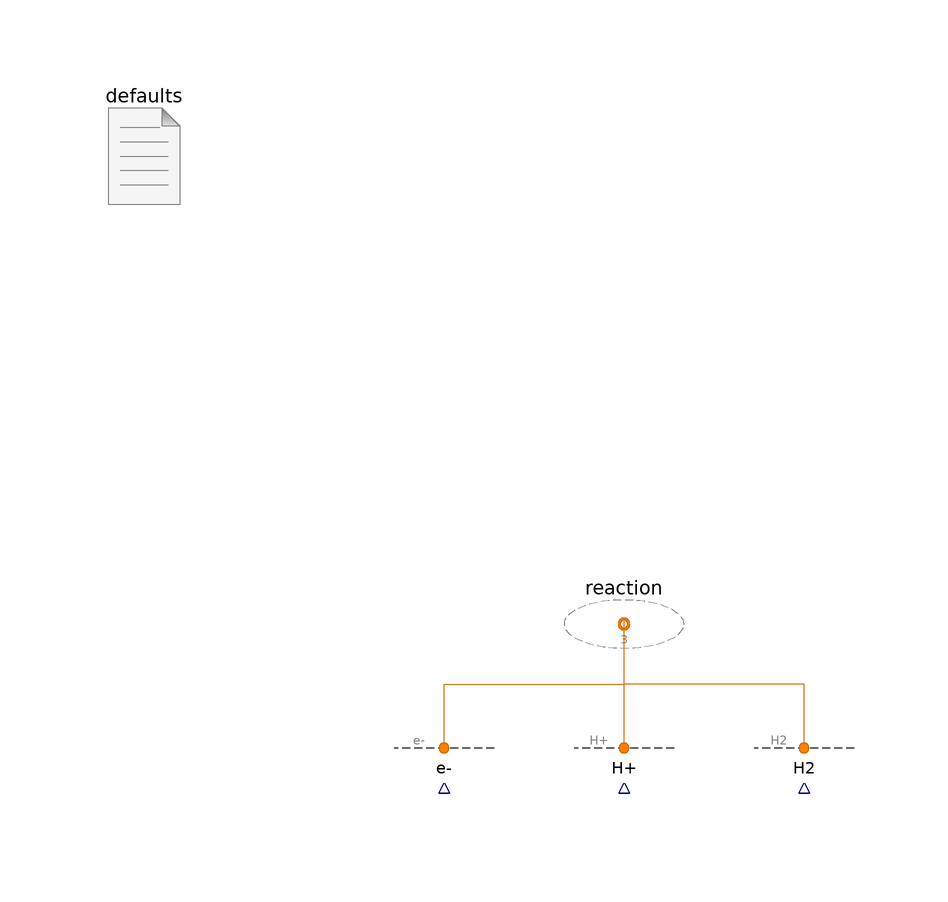

The Modelica model whose source follows is shown above as a component diagram (icons at their Placement, wires along their Line points).

model Reaction "Test an electrochemical reaction"
      extends Modelica.Icons.Example;
      extends Modelica.Icons.UnderConstruction;
      parameter Integer n_lin(
        final min=1,
        final max=3) = 1
        "<html>Number of components of linear momentum (<i>n</i><sub>lin</sub>)</html>"
        annotation (HideResult=true);

      FCSys.Subregions.Reaction reaction(final n_lin=n_lin,n_spec=3)
        annotation (Placement(transformation(extent={{-10,-10},{10,10}})));
      FCSys.BCs.Chemical.Species.Species 'e-'(
        materialBC=FCSys.BCs.Chemical.Species.BaseClasses.BCTypeMaterial.PotentialElectrochemical,

        formula="e-",
        m=FCSys.Characteristics.'e-'.graphite.m,
        final n_lin=n_lin) annotation (Placement(transformation(
            extent={{-10,-10},{10,10}},
            rotation=180,
            origin={-30,-24})));

      FCSys.BCs.Chemical.Species.Species 'H+'(
        materialBC=FCSys.BCs.Chemical.Species.BaseClasses.BCTypeMaterial.PotentialElectrochemical,

        formula="H+",
        m=FCSys.Characteristics.'H+'.solid.m,
        final n_lin=n_lin) annotation (Placement(transformation(
            extent={{-10,-10},{10,10}},
            rotation=180,
            origin={0,-24})));

      FCSys.BCs.Chemical.Species.Species H2(
        materialBC=FCSys.BCs.Chemical.Species.BaseClasses.BCTypeMaterial.Current,

        redeclare Modelica.Blocks.Sources.Ramp materialSpec(height=100*U.A,
            duration=3600e2),
        formula="H2",
        m=FCSys.Characteristics.H2.gas.m,
        final n_lin=n_lin) annotation (Placement(transformation(
            extent={{-10,-10},{10,10}},
            rotation=180,
            origin={30,-24})));

      inner FCSys.BCs.Defaults defaults(analysis=true)
        annotation (Placement(transformation(extent={{-90,70},{-70,90}})));
    equation
      connect('e-'.chemical, reaction.chemical[1]) annotation (Line(
          points={{-30,-20},{-30,-10},{5.55112e-16,-10},{5.55112e-16,-0.666667}},

          color={208,104,0},
          smooth=Smooth.None));

      connect('H+'.chemical, reaction.chemical[2]) annotation (Line(
          points={{-1.11528e-16,-20},{0,-20},{0,5.55112e-16},{5.55112e-16,
              5.55112e-16}},
          color={208,104,0},
          smooth=Smooth.None));

      connect(H2.chemical, reaction.chemical[3]) annotation (Line(
          points={{30,-20},{30,-10},{5.55112e-16,-10},{5.55112e-16,0.666667}},
          color={208,104,0},
          smooth=Smooth.None));

      annotation (
        Diagram(graphics),
        experiment(StopTime=360000),
        experimentSetupOutput,
        Commands(file=
              "resources/scripts/Dymola/Subregions.Examples.Reaction.mos"));
    end Reaction;